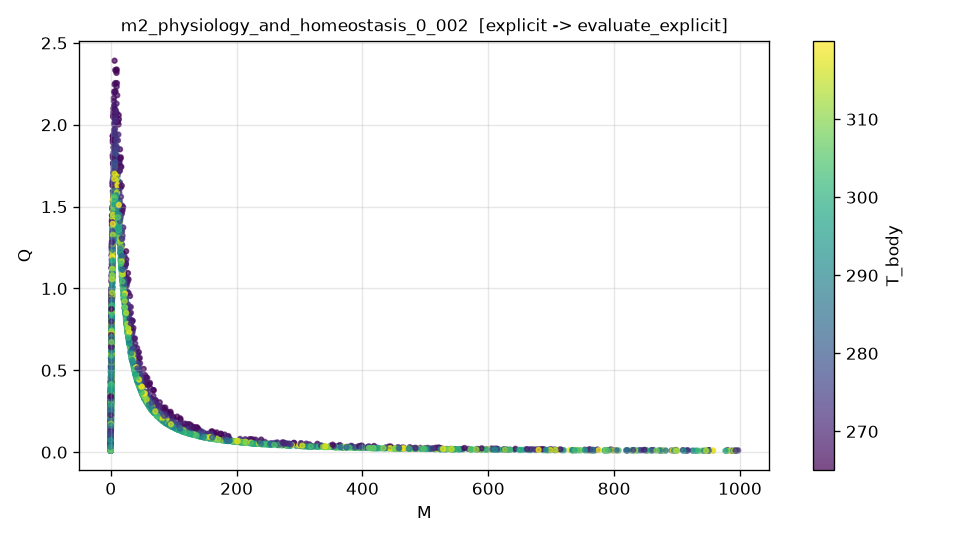

The table this chart was drawn from, first rows:
M, T_body, Q, Q_noisy
1.177415498508627367e+00, 2.672896475046232467e+02, 9.965010095058891570e-01, 1.003412693347184970e+00
5.044082462406216223e+02, 3.053344994318230192e+02, 1.934325409582534488e-02, 3.577561696584850848e-02
7.327531200248025602e-03, 2.699427571487778437e+02, 3.827674954094423265e-02, 4.488549106461197508e-02
4.919224950758322166e+02, 2.709874007457362950e+02, 2.627325894161643832e-02, 2.101143095292190566e-04
7.429998260135516064e-02, 3.000443202728433221e+02, 1.152137005707176559e-01, 1.333208179041800168e-01
3.467038735465146071e-01, 3.115290348176196176e+02, 3.222378889009010483e-01, 3.311653803481812708e-01
9.251572636262477545e+01, 2.791827492048561794e+02, 1.890201653592579745e-01, 1.782811006520522712e-01
2.852297479905830935e-01, 2.928405106692116533e+02, 2.746157445964744204e-01, 2.862381066804015051e-01
1.984093462078355463e+00, 3.071670178323313394e+02, 9.638547823953493854e-01, 9.711462303190708800e-01
1.463371792519720408e-03, 2.751766986892577052e+02, 1.343288803799837575e-02, 1.931553797110889537e-02
3.319545700893531404e+01, 2.876761978147431478e+02, 5.985235898315190983e-01, 5.990920346578350042e-01
1.693791227817804002e+00, 2.976099800892665144e+02, 8.585730635978201519e-01, 8.695073233300690818e-01
9.514594829923427033e-02, 3.083067193281335676e+02, 1.380187530705340448e-01, 1.232896713305006997e-01
5.377398486025727919e+01, 2.965387008069268404e+02, 3.256031404242296090e-01, 3.223449414643685396e-01
6.594304172115031393e-02, 2.730362956115340012e+02, 1.360898255498099729e-01, 1.264474392962104121e-01
5.260019290542262693e-01, 3.106757482152858643e+02, 4.202579571817830484e-01, 4.322348814344755819e-01
6.371624645952765446e-03, 3.096105850154159498e+02, 2.667742431984789983e-02, 2.747186646948108005e-02
2.622273092854937593e-01, 3.047608824145213475e+02, 2.597595980793874770e-01, 2.539104630600856893e-01
1.662384359013522814e-02, 3.053148569019273850e+02, 4.634260462861083951e-02, 3.070443538147399690e-02
3.748694445039242595e-02, 2.900666076559691646e+02, 7.711623692947622288e-02, 7.197239211709881290e-02
3.178249854498513827e+01, 3.007630127161954192e+02, 6.040746920776791651e-01, 6.042375356880460568e-01
4.813406586620494476e-02, 3.199303463455082124e+02, 9.891844583125807000e-02, 9.340638772527065647e-02
8.149779273673193325e-01, 3.186177464057844873e+02, 5.972594139807404501e-01, 6.231406902687045557e-01
7.663430070998622341e+02, 2.752546621971308696e+02, 1.368800313895491075e-02, 3.382248944507079691e-02
5.887665958550649066e+02, 3.000575822458730499e+02, 1.570289385530751480e-02, -3.852035572401185659e-02
2.232233619076719933e+01, 3.127145415455260036e+02, 9.205697821594330810e-01, 8.827895172400795909e-01
1.767506962724086250e+00, 2.683072249432926242e+02, 1.252632533901556933e+00, 1.249137092060453647e+00
4.585083237734067368e-02, 2.966217131705544716e+02, 8.535031302852037760e-02, 7.690650479699330522e-02
9.202631938291641611e-03, 2.713520637967514517e+02, 4.240693982307108811e-02, 4.667979977304331091e-02
6.600129841247202194e+02, 2.750961000664094058e+02, 1.659995274556658185e-02, 2.094639136601785315e-02
1.248566025610184038e+00, 2.847557937820336065e+02, 7.564176637064774500e-01, 7.987744388074984325e-01
4.956711874602068649e-03, 2.956168070445557987e+02, 2.234712709260424160e-02, 1.067118387586135642e-04
5.507297447427015769e+00, 2.947803896039977190e+02, 1.520307078557902924e+00, 1.512754978415362883e+00
4.571920669538099702e+01, 2.927192071622644676e+02, 4.003680741622185346e-01, 4.412235063120651390e-01
4.764527152853240466e+00, 3.176493172160297149e+02, 1.600076720222102455e+00, 1.613010780146139300e+00
3.189967282150121264e+02, 2.930137601119101305e+02, 3.462676724901048858e-02, 4.788803469653572092e-02
1.728053802450397157e-03, 3.053202875632533733e+02, 1.224266415053337255e-02, 1.962536716784115537e-03
1.484347480198484615e+00, 2.833864873823976609e+02, 8.562190059633266737e-01, 8.232575025462136598e-01
5.701843557378927230e-01, 3.059383519531085653e+02, 4.321291229530874189e-01, 4.354784178375422643e-01
2.366450774154054641e-03, 3.061339842866700565e+02, 1.471241870016934926e-02, 1.689270045660029931e-02
7.046427937457399260e+00, 3.018260955618279695e+02, 1.565374257567183403e+00, 1.540827216482291817e+00
1.305560587009751998e+02, 3.064862661949323410e+02, 1.087004011351047350e-01, 9.503586789949348967e-02
3.611154823471998565e+00, 2.964796182736100150e+02, 1.307746282313808184e+00, 1.306305408719263594e+00
3.635671923992171706e-02, 3.120601766390827834e+02, 7.750016224439874868e-02, 5.860512978318320465e-02
1.094684896692405118e+02, 3.107893664110615077e+02, 1.391195043153639899e-01, 1.371541049583196448e-01
1.140184910467570312e+00, 2.703014375644517600e+02, 9.040807151849468148e-01, 9.059903757343359398e-01
1.162340329771657910e+00, 2.896595683045878218e+02, 6.950393835146744248e-01, 6.957511082557841231e-01
3.297472984979031452e+01, 2.716369635419367228e+02, 7.598717721566318195e-01, 7.497459389903454730e-01
7.718487669728304502e-03, 3.172796471610438971e+02, 3.171253913366578470e-02, 4.358750056938223705e-02
8.274853520082152158e+01, 2.889190157953471498e+02, 1.964629405042742638e-01, 2.142862795899208306e-01
1.258118174210592777e+01, 2.771043074955430825e+02, 1.597436449609688225e+00, 1.603853415701019580e+00
5.279364518951343399e+01, 3.110695697947412555e+02, 3.466127761307222777e-01, 3.302481715829161391e-01
1.411554185511251953e-02, 2.697968887777926170e+02, 5.681879083072249870e-02, 7.145183650643131823e-02
6.519059828838133797e+01, 2.734747821755238419e+02, 3.235967274194497256e-01, 3.135679270501086635e-01
1.405864797178040144e-02, 3.023356465212245325e+02, 4.153261958201334009e-02, 5.911583194777304817e-02
3.085430044597575749e-03, 2.929082827588853206e+02, 1.708165458657213281e-02, -4.354093750976749388e-03
1.353199553206200108e+02, 2.797012066449369740e+02, 1.158815895110597294e-01, 1.341709335736353537e-01
1.471299126270177737e+02, 2.966953873094198570e+02, 9.196464246199161086e-02, 9.156337336968199681e-02
1.816446363799795449e+02, 2.764061020596342360e+02, 8.389099359997236049e-02, 5.891601579328405169e-02
6.783570082572809579e-01, 2.820079585993541400e+02, 5.250826673041901760e-01, 5.188046778648531809e-01
... 4,940 more rows
